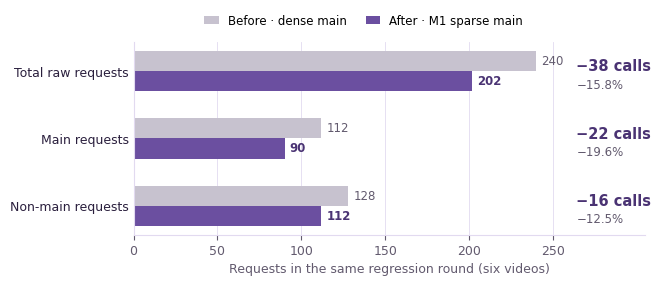
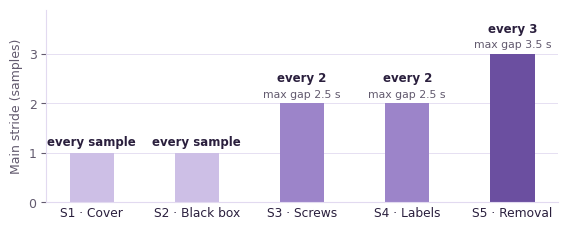
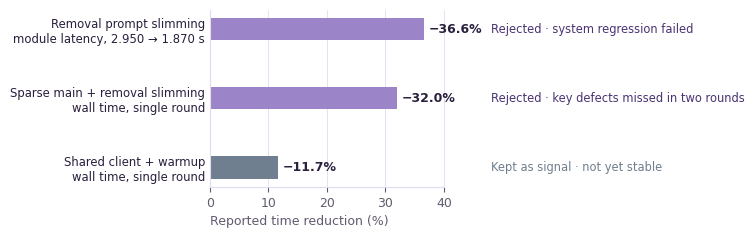

These charts were generated, in order, by the following Python code:
#!/usr/bin/env python3
"""Generate data figures for the Bosch multimodal SOP inspection page."""

from __future__ import annotations

import argparse
from pathlib import Path

import matplotlib

matplotlib.use("Agg")

import matplotlib.pyplot as plt
import numpy as np


INK = "#2A1F3D"
VIOLET = "#6B4FA0"
VIOLET_DEEP = "#4A3373"
LAVENDER = "#9C84C9"
LAVENDER_SOFT = "#CDBFE6"
BASE = "#C7C2CF"
SLATE = "#6F7F8F"
MUTED = "#625A6E"
LINE = "#E2DAF0"
WHITE = "#FFFFFF"


def parse_args() -> argparse.Namespace:
    parser = argparse.ArgumentParser(description=__doc__)
    parser.add_argument("--output-dir", type=Path, default=Path("assets/images/projects/bosch-sop"))
    return parser.parse_args()


def configure_style() -> None:
    matplotlib.rcParams.update(
        {
            "font.family": "sans-serif",
            "font.sans-serif": ["Arial", "Helvetica", "DejaVu Sans", "sans-serif"],
            "font.size": 9,
            "axes.labelcolor": MUTED,
            "axes.edgecolor": LINE,
            "axes.linewidth": 0.8,
            "axes.spines.top": False,
            "axes.spines.right": False,
            "xtick.color": MUTED,
            "ytick.color": MUTED,
            "svg.fonttype": "none",
            "svg.hashsalt": "bosch-sop-web-figures",
        }
    )


def save(fig: plt.Figure, path: Path) -> None:
    fig.savefig(path, format="svg", facecolor=WHITE, bbox_inches="tight", pad_inches=0.08)
    plt.close(fig)


def request_reduction(out: Path) -> None:
    groups = ["Total raw requests", "Main requests", "Non-main requests"]
    baseline = np.array([240, 112, 128])
    m1 = np.array([202, 90, 112])
    y = np.arange(len(groups))[::-1]
    h = 0.3

    fig, ax = plt.subplots(figsize=(6.6, 2.5))
    ax.barh(y + h / 2, baseline, height=h, color=BASE, label="Before · dense main")
    ax.barh(y - h / 2, m1, height=h, color=VIOLET, label="After · M1 sparse main")
    for yi, b, m in zip(y, baseline, m1):
        ax.text(b + 3, yi + h / 2, f"{b}", va="center", fontsize=8.5, color=MUTED)
        ax.text(m + 3, yi - h / 2, f"{m}", va="center", fontsize=8.5, color=VIOLET_DEEP, fontweight="bold")
        ax.text(264, yi + 0.07, f"−{b - m} calls", va="center", ha="left", fontsize=10.5,
                color=VIOLET_DEEP, fontweight="bold")
        ax.text(264, yi - 0.2, f"−{(b - m) / b * 100:.1f}%", va="center", ha="left", fontsize=8.5,
                color=MUTED)
    ax.set_yticks(y, groups)
    ax.tick_params(axis="y", length=0, labelsize=9, labelcolor=INK)
    ax.set_xlim(0, 305)
    ax.set_xticks([0, 50, 100, 150, 200, 250])
    ax.set_xlabel("Requests in the same regression round (six videos)")
    ax.grid(axis="x", color=LINE, linewidth=0.6)
    ax.set_axisbelow(True)
    ax.legend(loc="upper center", bbox_to_anchor=(0.45, 1.2), ncol=2, frameon=False, fontsize=8.5,
              handlelength=1.2, columnspacing=1.6)
    save(fig, out / "request-reduction.svg")


def m1_schedule(out: Path) -> None:
    stages = ["S1 · Cover", "S2 · Black box", "S3 · Screws", "S4 · Labels", "S5 · Removal"]
    stride = [1, 1, 2, 2, 3]
    max_gap = [None, None, 2.5, 2.5, 3.5]
    colors = [LAVENDER_SOFT, LAVENDER_SOFT, LAVENDER, LAVENDER, VIOLET]
    x = np.arange(len(stages))

    fig, ax = plt.subplots(figsize=(6.6, 2.5))
    ax.bar(x, stride, width=0.42, color=colors)
    for xi, s, g in zip(x, stride, max_gap):
        top = s + 0.08
        if g is not None:
            ax.text(xi, top, f"max gap {g} s", ha="center", va="bottom", fontsize=7.8, color=MUTED)
            top += 0.3
        ax.text(xi, top, f"every {s}" if s > 1 else "every sample", ha="center", va="bottom",
                fontsize=8.5, color=INK, fontweight="bold")
    ax.set_xticks(x, stages)
    ax.tick_params(axis="x", length=0, labelsize=8.8, labelcolor=INK)
    ax.set_ylim(0, 3.9)
    ax.set_yticks([0, 1, 2, 3])
    ax.set_ylabel("Main stride (samples)")
    ax.grid(axis="y", color=LINE, linewidth=0.6)
    ax.set_axisbelow(True)
    save(fig, out / "m1-schedule.svg")


def optimisation_outcomes(out: Path) -> None:
    rows = [
        ("Removal prompt slimming", "module latency, 2.950 → 1.870 s", 36.6, "Rejected · system regression failed", LAVENDER),
        ("Sparse main + removal slimming", "wall time, single round", 32.0, "Rejected · key defects missed in two rounds", LAVENDER),
        ("Shared client + warmup", "wall time, single round", 11.7, "Kept as signal · not yet stable", SLATE),
    ]
    y = np.arange(len(rows))[::-1]

    fig, ax = plt.subplots(figsize=(6.8, 2.3))
    for yi, (name, unit, value, verdict, color) in zip(y, rows):
        ax.barh(yi, value, height=0.32, color=color)
        ax.text(value + 0.8, yi, f"−{value:.1f}%", va="center", fontsize=9, color=INK, fontweight="bold")
        ax.text(48, yi, verdict, va="center", ha="left", fontsize=8.3,
                color=VIOLET_DEEP if color == LAVENDER else SLATE)
    ax.set_yticks(y, [f"{name}\n{unit}" for name, unit, *_ in rows])
    ax.tick_params(axis="y", length=0, labelsize=8.4, labelcolor=INK)
    ax.set_xlim(0, 90)
    ax.set_xticks([0, 10, 20, 30, 40])
    ax.spines["bottom"].set_bounds(0, 40)
    ax.set_xlabel("Reported time reduction (%)", loc="left")
    ax.grid(axis="x", color=LINE, linewidth=0.6)
    ax.set_axisbelow(True)
    save(fig, out / "optimisation-outcomes.svg")


def main() -> None:
    args = parse_args()
    args.output_dir.mkdir(parents=True, exist_ok=True)
    configure_style()
    request_reduction(args.output_dir)
    m1_schedule(args.output_dir)
    optimisation_outcomes(args.output_dir)


if __name__ == "__main__":
    main()
